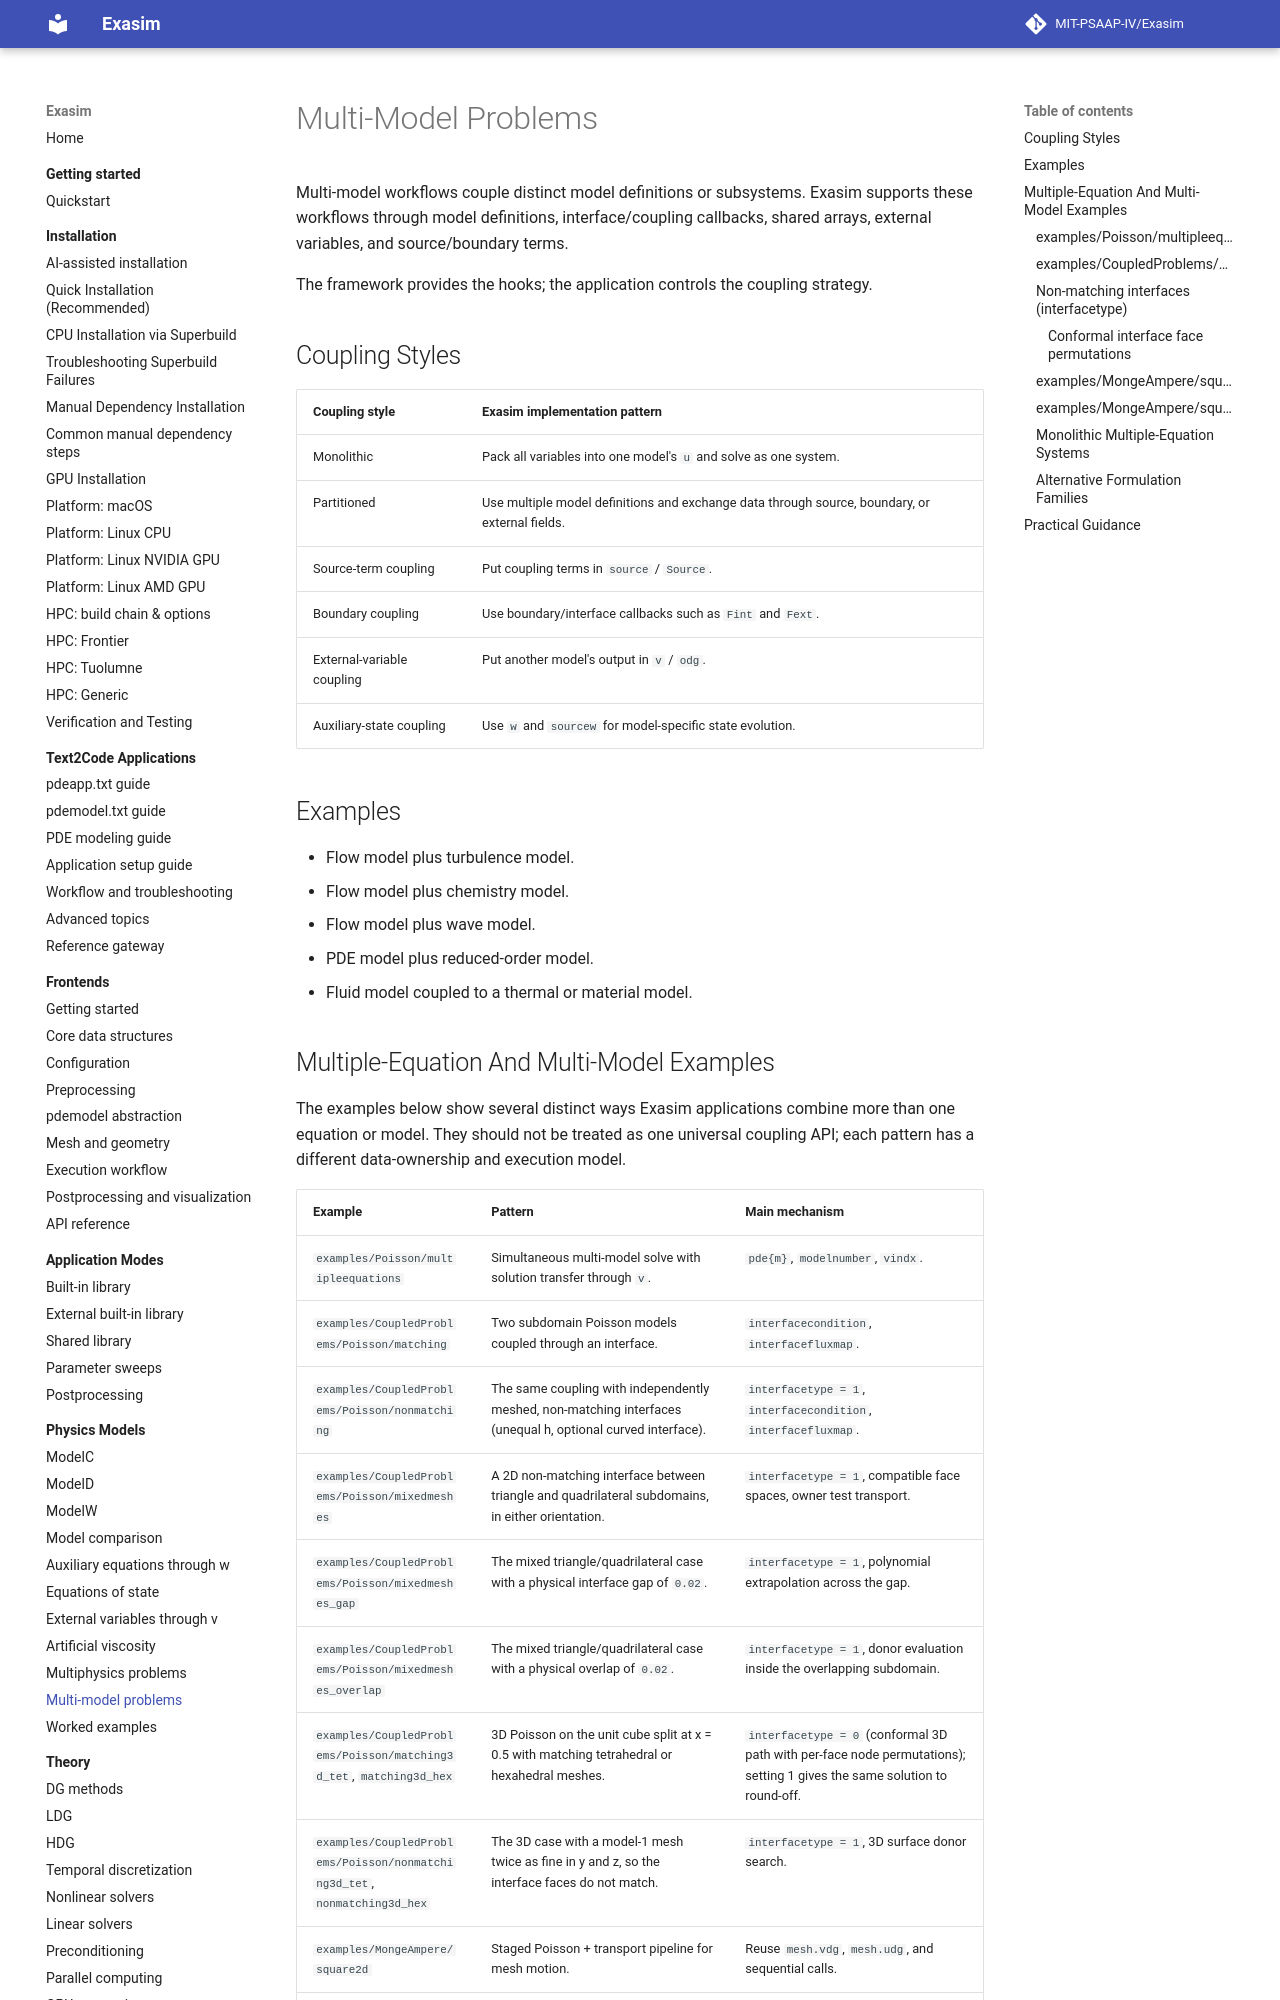

repository: MIT-PSAAP-IV/Exasim · page: physics-models/multi-model/index.html · generator: mkdocs

# Multi-Model Problems

Multi-model workflows couple distinct model definitions or subsystems. Exasim
supports these workflows through model definitions, interface/coupling
callbacks, shared arrays, external variables, and source/boundary terms.

The framework provides the hooks; the application controls the coupling
strategy.

## Coupling Styles

| Coupling style | Exasim implementation pattern |
| --- | --- |
| Monolithic | Pack all variables into one model's `u` and solve as one system. |
| Partitioned | Use multiple model definitions and exchange data through source, boundary, or external fields. |
| Source-term coupling | Put coupling terms in `source` / `Source`. |
| Boundary coupling | Use boundary/interface callbacks such as `Fint` and `Fext`. |
| External-variable coupling | Put another model's output in `v` / `odg`. |
| Auxiliary-state coupling | Use `w` and `sourcew` for model-specific state evolution. |

## Examples

- Flow model plus turbulence model.
- Flow model plus chemistry model.
- Flow model plus wave model.
- PDE model plus reduced-order model.
- Fluid model coupled to a thermal or material model.
